Dataset: DE_6205_2HP (GitHub, laexl/love-xyellow-lemon-). Classes: normal, ball14, ball21, ball7, inner14, inner21, inner7, outer14, outer21, outer7.

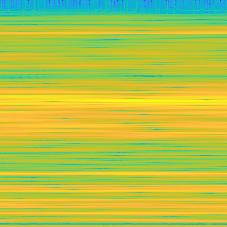
Label: ball21

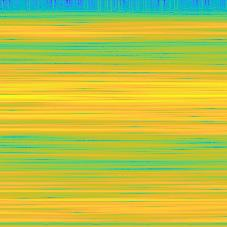
Label: outer14

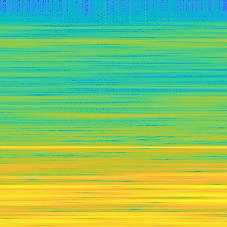
Label: normal

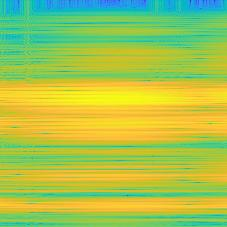
Label: outer21

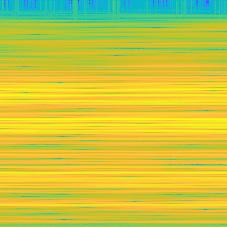
Label: inner7

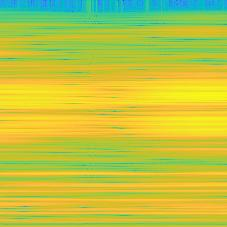
Label: inner14
